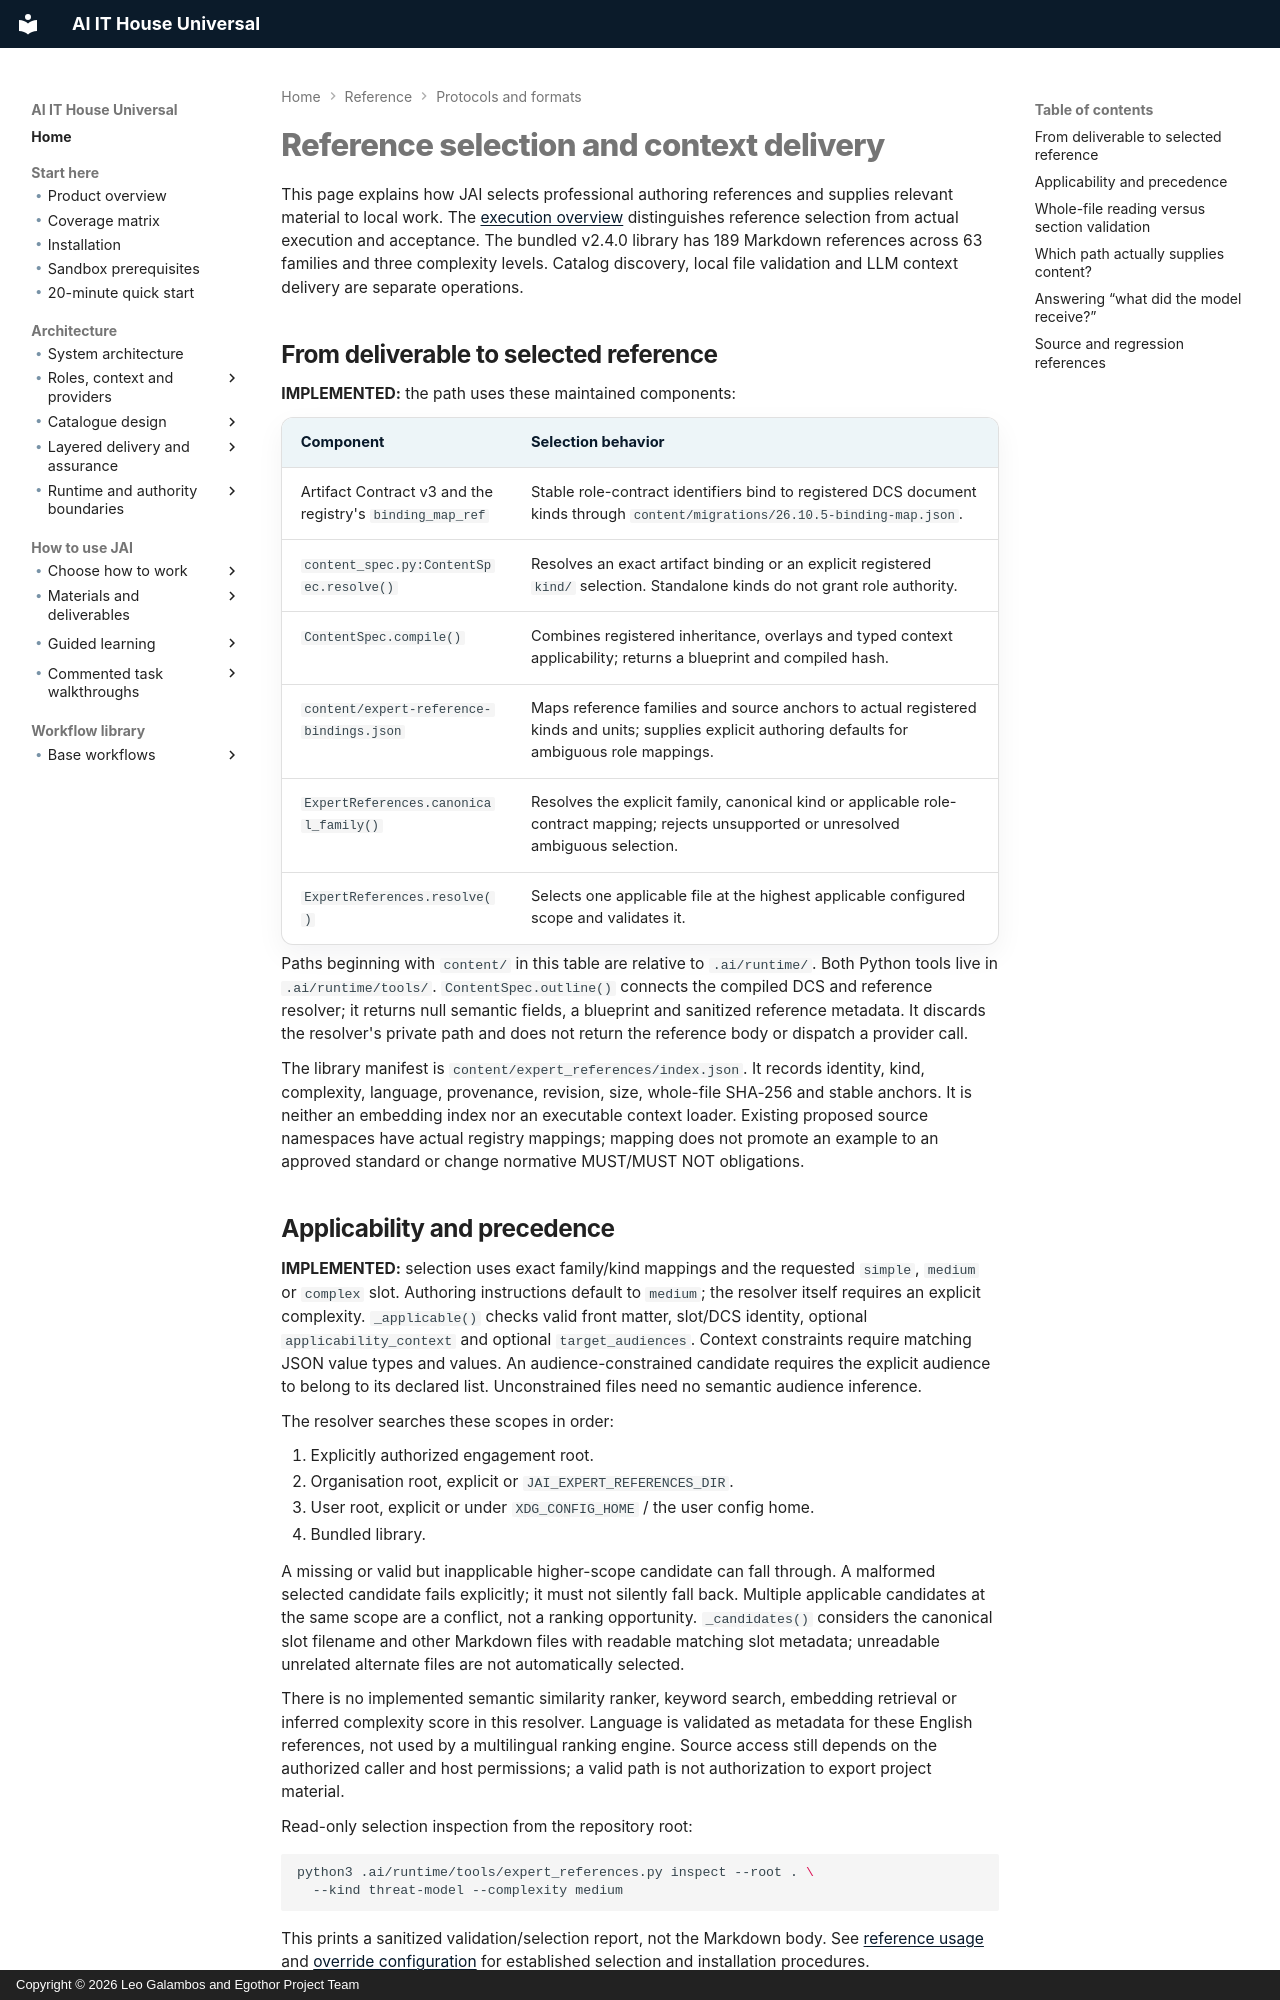

repository: leogalambos/JAI · page: reference/reference-selection-context/index.html · generator: mkdocs · copyright: Copyright © 2026 Leo Galambos and Egothor Project Team

# Reference selection and context delivery


This page explains how JAI selects professional authoring references and
supplies relevant material to local work. The [execution overview](../overview/execution-context-algorithm.md#what-the-components-establish)
distinguishes reference selection from actual execution and acceptance.
The bundled v2.4.0 library has 189 Markdown
references across 63 families and three complexity levels. Catalog
discovery, local file validation and LLM context delivery are separate
operations.

## From deliverable to selected reference

**IMPLEMENTED:** the path uses these maintained components:

| Component | Selection behavior |
| --- | --- |
| Artifact Contract v3 and the registry's `binding_map_ref` | Stable role-contract identifiers bind to registered DCS document kinds through `content/migrations/26.10.5-binding-map.json`. |
| `content_spec.py:ContentSpec.resolve()` | Resolves an exact artifact binding or an explicit registered `kind/` selection. Standalone kinds do not grant role authority. |
| `ContentSpec.compile()` | Combines registered inheritance, overlays and typed context applicability; returns a blueprint and compiled hash. |
| `content/expert-reference-bindings.json` | Maps reference families and source anchors to actual registered kinds and units; supplies explicit authoring defaults for ambiguous role mappings. |
| `ExpertReferences.canonical_family()` | Resolves the explicit family, canonical kind or applicable role-contract mapping; rejects unsupported or unresolved ambiguous selection. |
| `ExpertReferences.resolve()` | Selects one applicable file at the highest applicable configured scope and validates it. |

Paths beginning with `content/` in this table are relative to
`.ai/runtime/`. Both Python tools live in `.ai/runtime/tools/`.
`ContentSpec.outline()` connects the compiled DCS and reference
resolver; it returns null semantic fields, a blueprint and sanitized
reference metadata. It discards the resolver's private path and does not
return the reference body or dispatch a provider call.

The library manifest is `content/expert_references/index.json`. It
records identity, kind, complexity, language, provenance, revision,
size, whole-file SHA-256 and stable anchors. It is neither an embedding
index nor an executable context loader. Existing proposed source
namespaces have actual registry mappings; mapping does not promote an
example to an approved standard or change normative MUST/MUST NOT
obligations.
